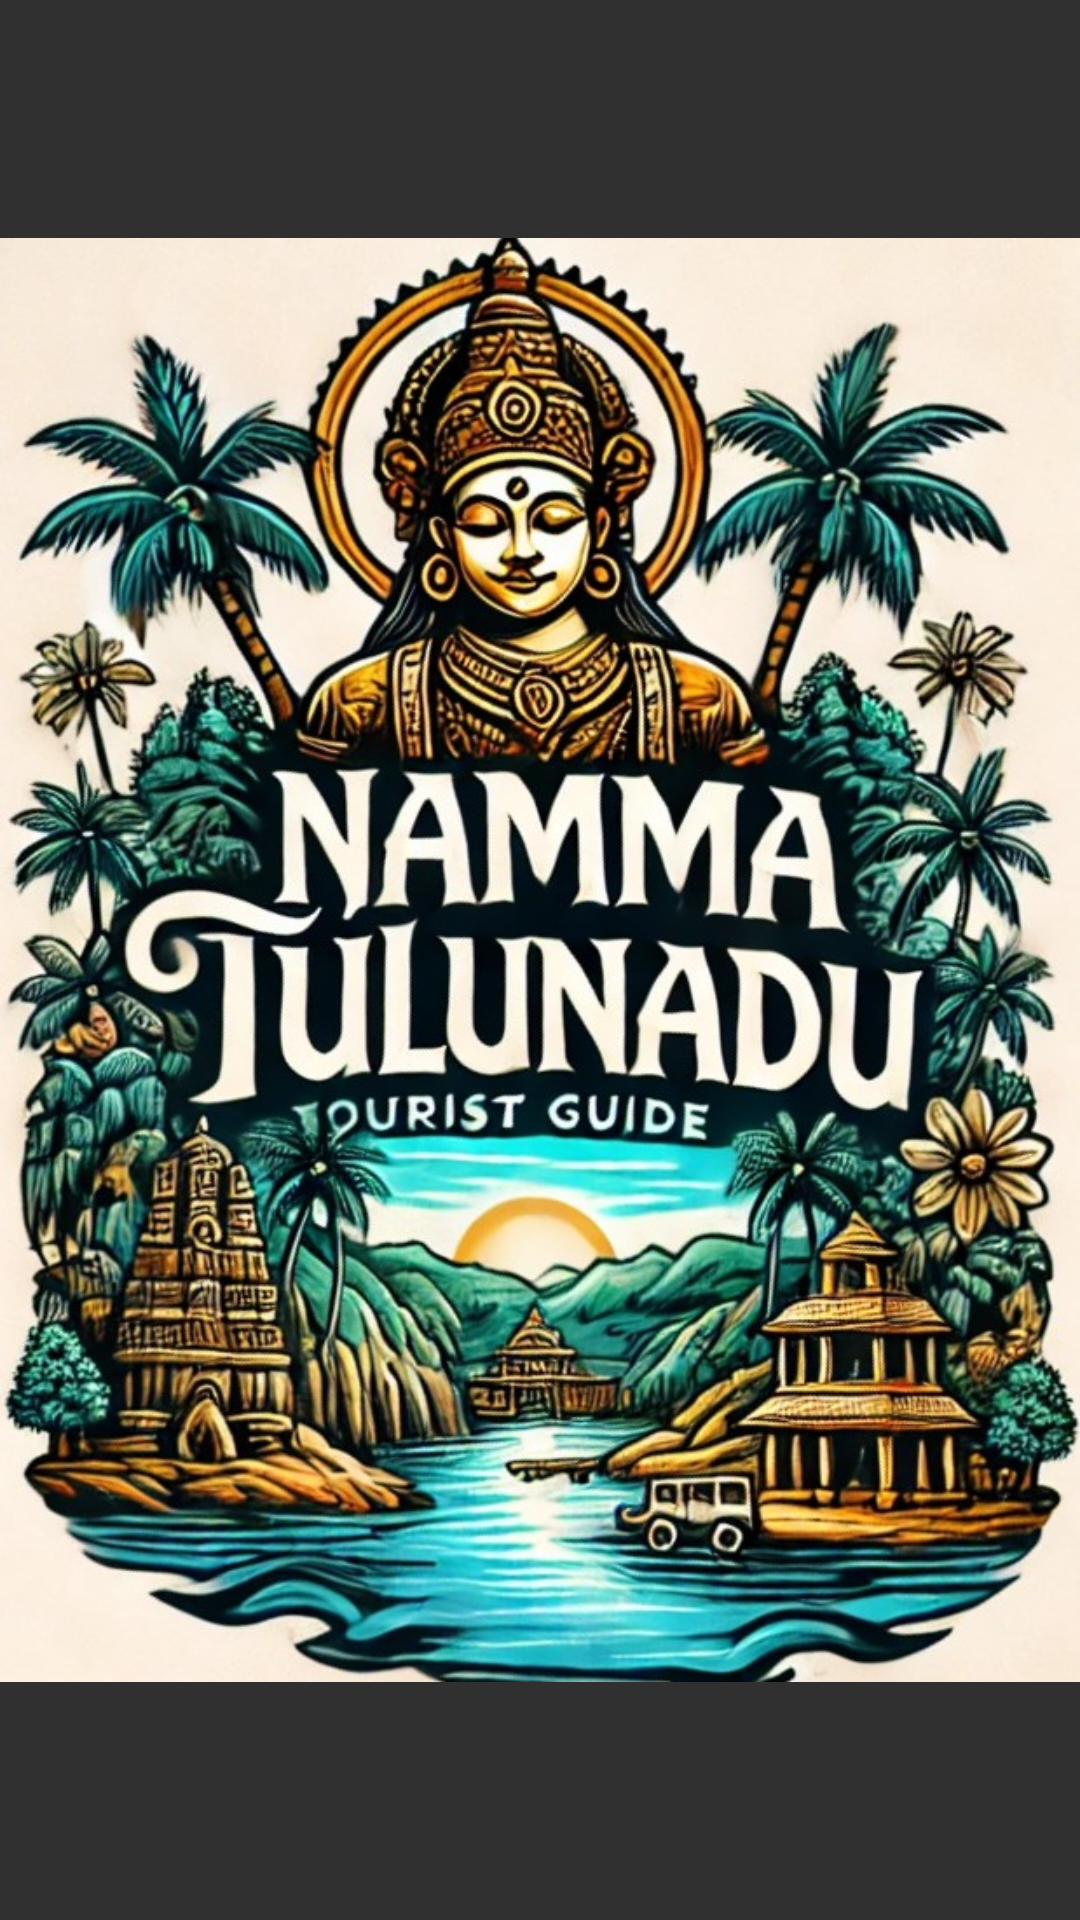

Here is an Android app screen rendered from its layout file. Give the layout XML and the strings, colors and styles it references.
<!-- AndroidManifest.xml: activity theme Theme.AppCompat.NoActionBar -->
<!-- res/layout/activity_splash.xml -->
<?xml version="1.0" encoding="utf-8"?>
<RelativeLayout xmlns:android="http://schemas.android.com/apk/res/android"
    xmlns:app="http://schemas.android.com/apk/res-auto"
    xmlns:tools="http://schemas.android.com/tools"
    android:id="@+id/main"
    android:layout_width="match_parent"
    android:layout_height="match_parent"
    tools:context=".SplashActivity"
    android:background="@color/misty_rose"
    android:gravity="center">

    
    <ImageView
        android:id="@+id/logoImageView"
        android:layout_width="wrap_content"
        android:layout_height="wrap_content"
        android:contentDescription="App_Logo"
        android:src="@drawable/n_t_logo"/>

</RelativeLayout>
<!-- resources referenced by this layout -->
<resources>
  <!-- drawable n_t_logo: jpg bitmap (drawable, 209331 bytes) -->
</resources>
